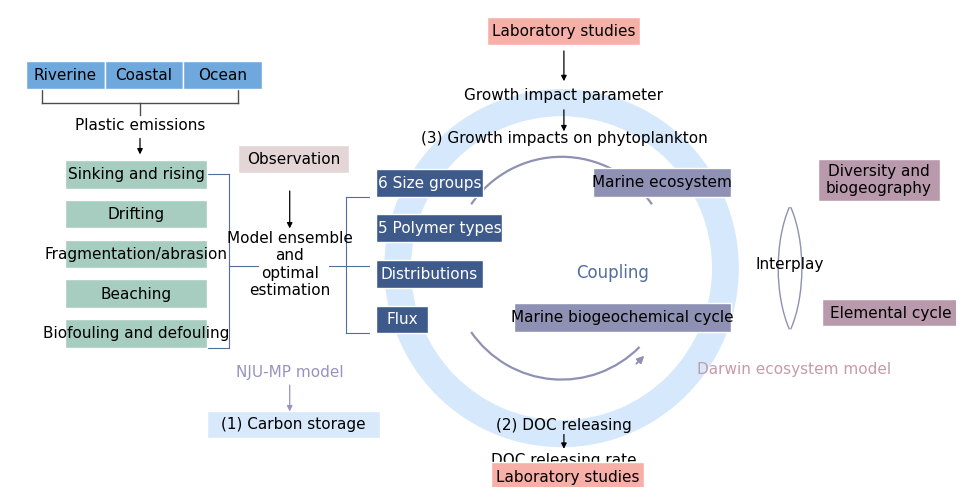

The script that saved this image:
import matplotlib.pyplot as plt
from matplotlib.patches import Rectangle, FancyArrowPatch, Wedge, Arc
import matplotlib as mpl


# =========================================================
# 1. 基础设置
# =========================================================

mpl.rcParams["font.family"] = "Arial"
mpl.rcParams["axes.unicode_minus"] = False


# =========================================================
# 2. 工具函数
# =========================================================

def add_box(ax, x, y, w, h, text, fc="#d9e8f8", ec="white",
            fontsize=11, color="black", lw=1.0, zorder=3):
    """添加矩形文本框"""
    rect = Rectangle(
        (x, y), w, h,
        facecolor=fc,
        edgecolor=ec,
        linewidth=lw,
        zorder=zorder
    )
    ax.add_patch(rect)
    ax.text(
        x + w / 2,
        y + h / 2,
        text,
        ha="center",
        va="center",
        fontsize=fontsize,
        color=color,
        zorder=zorder + 1
    )
    return rect


def add_arrow(ax, x1, y1, x2, y2, color="black", lw=1.0,
              arrowstyle="-|>", mutation_scale=8, zorder=4):
    """添加箭头"""
    arrow = FancyArrowPatch(
        (x1, y1), (x2, y2),
        arrowstyle=arrowstyle,
        mutation_scale=mutation_scale,
        linewidth=lw,
        color=color,
        shrinkA=0,
        shrinkB=0,
        zorder=zorder
    )
    ax.add_patch(arrow)
    return arrow


def add_line(ax, x1, y1, x2, y2, color="0.3", lw=1.0, zorder=2):
    """添加普通连线"""
    ax.plot([x1, x2], [y1, y2], color=color, linewidth=lw, zorder=zorder)


def add_bracket(ax, x, y1, y2, direction="right", width=0.25,
                color="#536d9c", lw=0.8):
    """添加简单括号形连接线"""
    if direction == "right":
        add_line(ax, x, y1, x + width, y1, color=color, lw=lw)
        add_line(ax, x + width, y1, x + width, y2, color=color, lw=lw)
        add_line(ax, x + width, y2, x, y2, color=color, lw=lw)
    else:
        add_line(ax, x, y1, x - width, y1, color=color, lw=lw)
        add_line(ax, x - width, y1, x - width, y2, color=color, lw=lw)
        add_line(ax, x - width, y2, x, y2, color=color, lw=lw)


# =========================================================
# 3. 颜色
# =========================================================

blue = "#6fa8dc"
green = "#a6cdbf"
light_blue = "#d8e9fb"
dark_blue = "#3e5a8a"
pink = "#f6b0a7"
mauve = "#b99aac"
grey_pink = "#e4d5d7"
purple_grey = "#8e91b3"
ring_blue = "#d6e8fb"


# =========================================================
# 4. 画布
# =========================================================

fig, ax = plt.subplots(figsize=(12.2, 6.2), dpi=300)

ax.set_xlim(0, 12)
ax.set_ylim(0, 6)
ax.axis("off")


# =========================================================
# 5. 左侧：NJU-MP 模型输入与塑料迁移过程
# =========================================================

# 顶部三类排放源
add_box(ax, 0.2, 5.0, 1.0, 0.35, "Riverine", fc=blue, fontsize=11)
add_box(ax, 1.2, 5.0, 1.0, 0.35, "Coastal", fc=blue, fontsize=11)
add_box(ax, 2.2, 5.0, 1.0, 0.35, "Ocean", fc=blue, fontsize=11)

# 汇合线
add_line(ax, 0.4, 5.0, 0.4, 4.82)
add_line(ax, 0.4, 4.82, 2.9, 4.82)
add_line(ax, 2.9, 5.0, 2.9, 4.82)
add_line(ax, 1.65, 4.82, 1.65, 4.68)

ax.text(
    1.65, 4.55,
    "Plastic emissions",
    ha="center",
    va="center",
    fontsize=11
)

add_arrow(ax, 1.65, 4.38, 1.65, 4.18, lw=0.9)

# 迁移过程模块
processes = [
    ("Sinking and rising", 3.75),
    ("Drifting", 3.25),
    ("Fragmentation/abrasion", 2.75),
    ("Beaching", 2.25),
    ("Biofouling and defouling", 1.75),
]

for label, y in processes:
    add_box(ax, 0.7, y, 1.8, 0.36, label, fc=green, fontsize=11)

# 过程模块右侧括号
add_bracket(ax, 2.5, 1.75, 3.93, direction="right", width=0.28, color="#536d9c", lw=0.8)

# Observation
add_box(ax, 2.9, 3.95, 1.4, 0.35, "Observation", fc=grey_pink, fontsize=11)
add_arrow(ax, 3.55, 3.72, 3.55, 3.25, lw=0.9)

# 模型集合估计
ax.text(
    3.55, 2.80,
    "Model ensemble\nand\noptimal\nestimation",
    ha="center",
    va="center",
    fontsize=11
)

# 过程到模型估计
add_line(ax, 2.78, 2.78, 3.15, 2.78, color="#536d9c", lw=0.8)
add_line(ax, 4.05, 2.78, 4.35, 2.78, color="#536d9c", lw=0.8)

# 左侧模型标签
ax.text(
    3.55, 1.45,
    "NJU-MP model",
    ha="center",
    va="center",
    fontsize=11,
    color="#9694bf"
)

add_arrow(ax, 3.55, 1.28, 3.55, 0.95, color="#9694bf", lw=0.9)

add_box(ax, 2.5, 0.62, 2.2, 0.34, "(1) Carbon storage", fc=light_blue, fontsize=11)


# =========================================================
# 6. 中部：耦合圆环与核心模块
# =========================================================

# 浅蓝色圆环
ring = Wedge(
    center=(7.0, 2.75),
    r=2.25,
    theta1=0,
    theta2=360,
    width=0.34,
    facecolor=ring_blue,
    edgecolor="none",
    zorder=1
)
ax.add_patch(ring)

# 圆环内部双向循环箭头，用 arc + arrowheads 表示
arc1 = Arc(
    (7.0, 2.75), 2.8, 2.8,
    theta1=35,
    theta2=145,
    color="#8e91b3",
    linewidth=1.6,
    zorder=2
)
ax.add_patch(arc1)

add_arrow(ax, 7.78, 3.95, 7.88, 3.88, color="#8e91b3", lw=1.4, mutation_scale=10)

arc2 = Arc(
    (7.0, 2.75), 2.8, 2.8,
    theta1=215,
    theta2=315,
    color="#8e91b3",
    linewidth=1.6,
    zorder=2
)
ax.add_patch(arc2)

add_arrow(ax, 7.95, 1.55, 8.05, 1.65, color="#8e91b3", lw=1.4, mutation_scale=10)

# Coupling 文本
ax.text(
    7.65, 2.70,
    "Coupling",
    ha="center",
    va="center",
    fontsize=12,
    color="#536d9c",
    zorder=4
)

# 左侧进入耦合的模型状态变量
left_core = [
    ("6 Size groups", 3.65, 1.35),
    ("5 Polymer types", 3.08, 1.60),
    ("Distributions", 2.50, 1.35),
    ("Flux", 1.93, 0.65),
]

for text, y, w in left_core:
    add_box(
        ax, 4.65, y, w, 0.35,
        text,
        fc=dark_blue,
        ec="white",
        fontsize=11,
        color="white"
    )

# 左侧大括号连接
add_bracket(ax, 4.55, 1.93, 3.65, direction="left", width=0.28, color="#536d9c", lw=0.8)
add_line(ax, 4.35, 2.78, 4.55, 2.78, color="#536d9c", lw=0.8)

# 生态系统模型模块
add_box(
    ax, 7.4, 3.65, 1.75, 0.36,
    "Marine ecosystem",
    fc=purple_grey,
    ec="white",
    fontsize=11
)

add_box(
    ax, 6.4, 1.95, 2.75, 0.36,
    "Marine biogeochemical cycle",
    fc=purple_grey,
    ec="white",
    fontsize=11
)

# 顶部实验参数
add_box(ax, 6.05, 5.55, 1.95, 0.36, "Laboratory studies", fc=pink, fontsize=11)
add_arrow(ax, 7.03, 5.48, 7.03, 5.10, lw=0.9)

ax.text(
    7.03, 4.93,
    "Growth impact parameter",
    ha="center",
    va="center",
    fontsize=11
)
add_arrow(ax, 7.03, 4.74, 7.03, 4.47, lw=0.9)

ax.text(
    7.03, 4.38,
    "(3) Growth impacts on phytoplankton",
    ha="center",
    va="center",
    fontsize=11
)

# 底部 DOC 模块
ax.text(
    7.03, 0.78,
    "(2) DOC releasing",
    ha="center",
    va="center",
    fontsize=11
)

add_arrow(ax, 7.03, 0.66, 7.03, 0.48, lw=0.9)

ax.text(
    7.03, 0.34,
    "DOC releasing rate",
    ha="center",
    va="center",
    fontsize=11
)

add_box(ax, 6.10, -0.05, 1.95, 0.36, "Laboratory studies", fc=pink, fontsize=11)


# =========================================================
# 7. 右侧：Darwin 生态系统模型外部作用
# =========================================================

# Interplay 弧线括号
arc_right1 = Arc(
    (9.55, 2.75), 1.0, 2.2,
    theta1=-65,
    theta2=65,
    color="#8e91b3",
    linewidth=1.0,
    zorder=2
)
arc_right2 = Arc(
    (10.25, 2.75), 1.0, 2.2,
    theta1=115,
    theta2=245,
    color="#8e91b3",
    linewidth=1.0,
    zorder=2
)
ax.add_patch(arc_right1)
ax.add_patch(arc_right2)

ax.text(
    9.90, 2.80,
    "Interplay",
    ha="center",
    va="center",
    fontsize=11
)

add_box(
    ax, 10.25, 3.60, 1.55, 0.52,
    "Diversity and\nbiogeography",
    fc=mauve,
    ec="white",
    fontsize=11
)

add_box(
    ax, 10.30, 2.02, 1.75, 0.34,
    "Elemental cycle",
    fc=mauve,
    ec="white",
    fontsize=11
)

# Darwin 模型标签
ax.text(
    9.95, 1.48,
    "Darwin ecosystem model",
    ha="center",
    va="center",
    fontsize=11,
    color="#c69aaa"
)


# =========================================================
# 8. 保存与显示
# =========================================================

plt.savefig(
    "nju_mp_darwin_coupling_framework.png",
    dpi=300,
    bbox_inches="tight",
    pad_inches=0.08
)

plt.savefig(
    "nju_mp_darwin_coupling_framework.pdf",
    bbox_inches="tight",
    pad_inches=0.08
)

# Interactive display is disabled for reusable skill assets.
plt.close("all")
